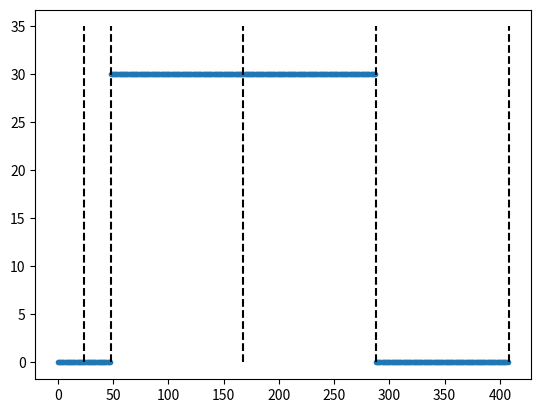

Generate this figure with matplotlib:
import numpy as np
import pandas as pd
import matplotlib.pyplot as plt

target_angle = np.arange(0, 180, 30)
n_targets = target_angle.shape[0]

n_fam = 4
n_base = 4
n_clamp = 20
n_general = 20
n_wash = 20

cursor_vis = np.concatenate(
    (np.zeros(n_fam * n_targets), np.ones(n_base * n_targets),
     np.ones(n_clamp * n_targets), np.zeros(n_general * n_targets),
     np.zeros(n_wash * n_targets)))

clamp = np.concatenate(
    (np.zeros(n_fam * n_targets), np.zeros(n_base * n_targets),
     np.ones(n_clamp * n_targets), np.zeros(n_general * n_targets),
     np.zeros(n_wash * n_targets)))

rot_amp = 30
rot = np.concatenate(
    (np.zeros(n_fam * n_targets), np.zeros(n_base * n_targets),
     rot_amp * np.ones(n_clamp * n_targets),
     rot_amp * np.ones(n_general * n_targets), np.zeros(n_wash * n_targets)))

d = pd.DataFrame({'cursor_vis': cursor_vis, 'clamp': clamp, 'rot': rot})

n_trials = d.shape[0]
n_cycles = n_trials // n_targets
cycle = np.arange(0, n_cycles, 1)
cycle = np.repeat(cycle, n_targets)
target_angle = np.tile(target_angle, n_cycles)

d['cycle'] = cycle
d['target_angle'] = target_angle
d['target_angle'] = d.groupby(
    ['cycle'])['target_angle'].sample(frac=1).reset_index(drop=True)

nn = [n_fam, n_base, n_clamp, n_general, n_wash]
nn = [x * n_targets for x in nn]
fig, ax = plt.subplots(1, 1, squeeze=False)
ax[0, 0].plot(rot, '.')
ax[0, 0].vlines(np.cumsum(nn), 0, rot_amp + 5, 'k', '--')
plt.show()
